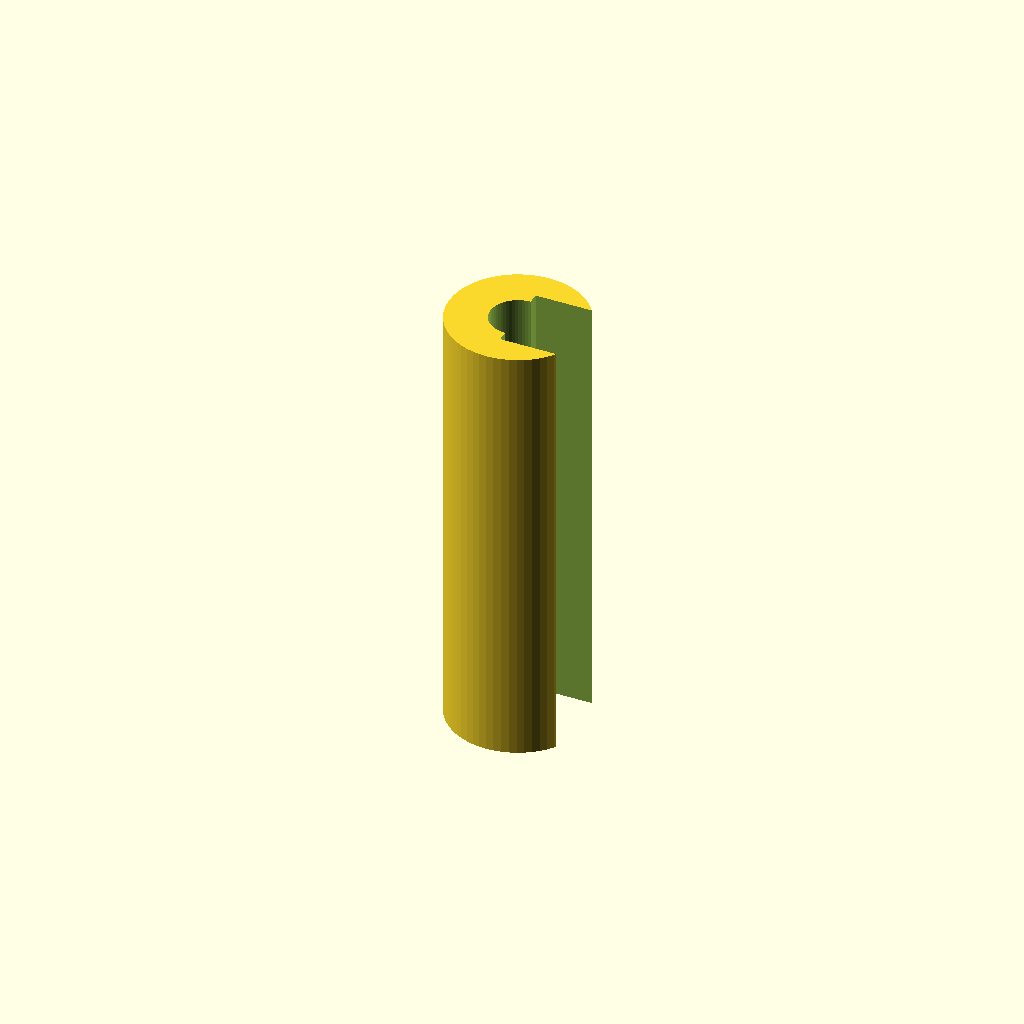
Cell 1: the model at its default parameters.
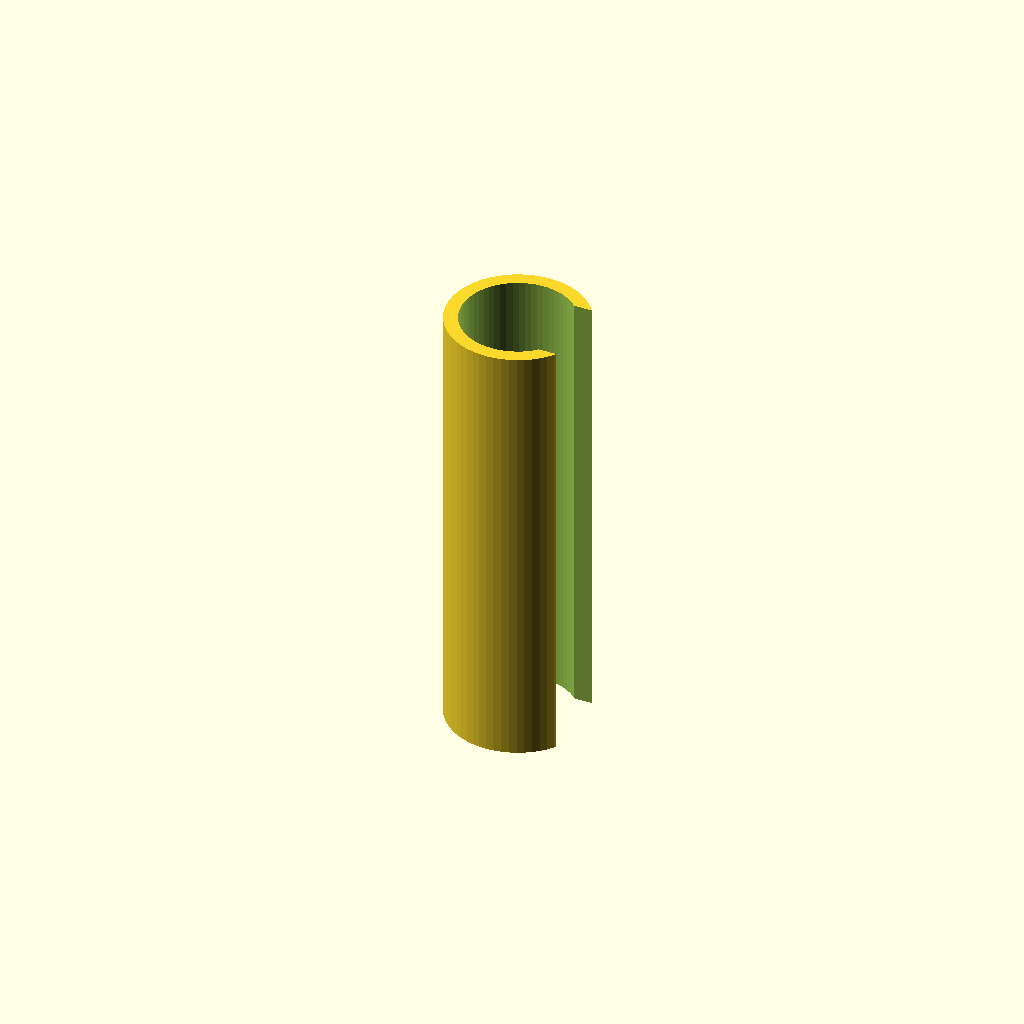
Cell 2 — inner_d set to 2, the other parameters unchanged.
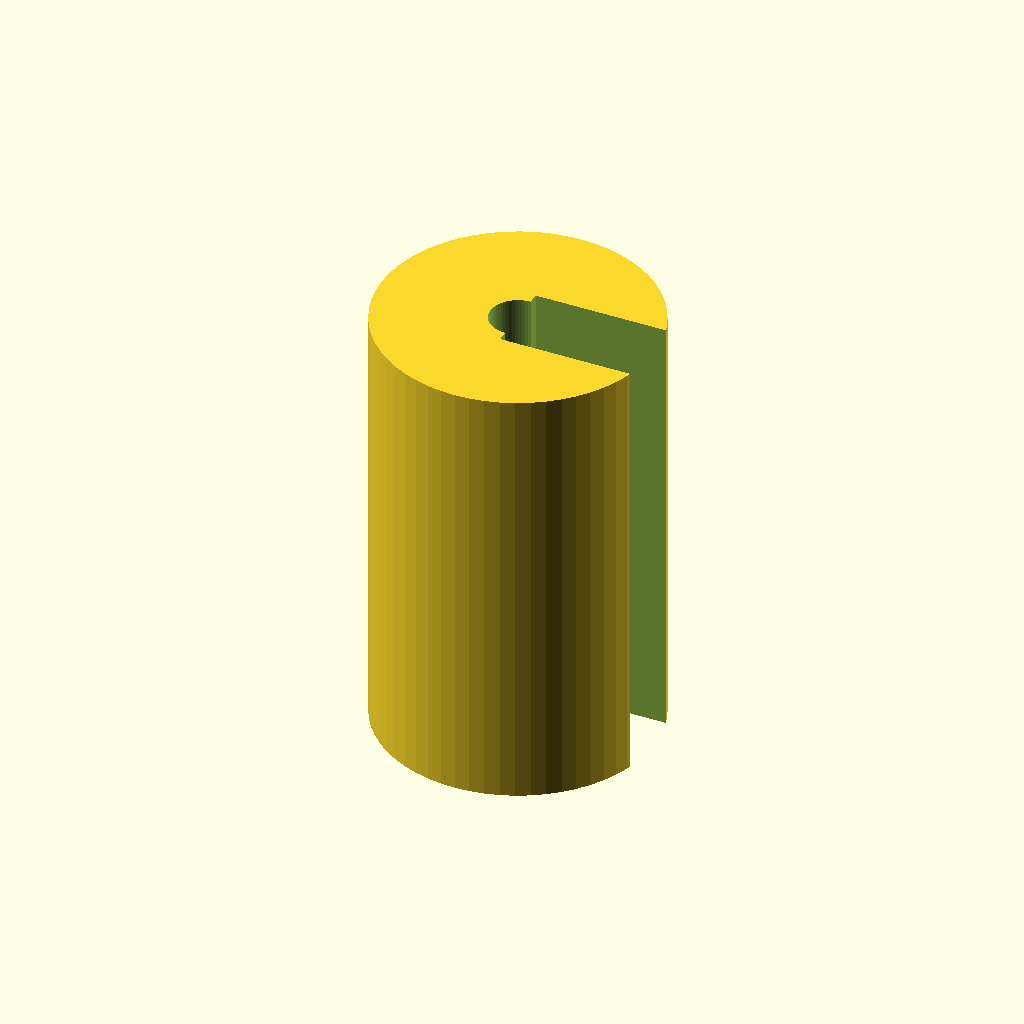
Cell 3: the same model with outer_d = 5.
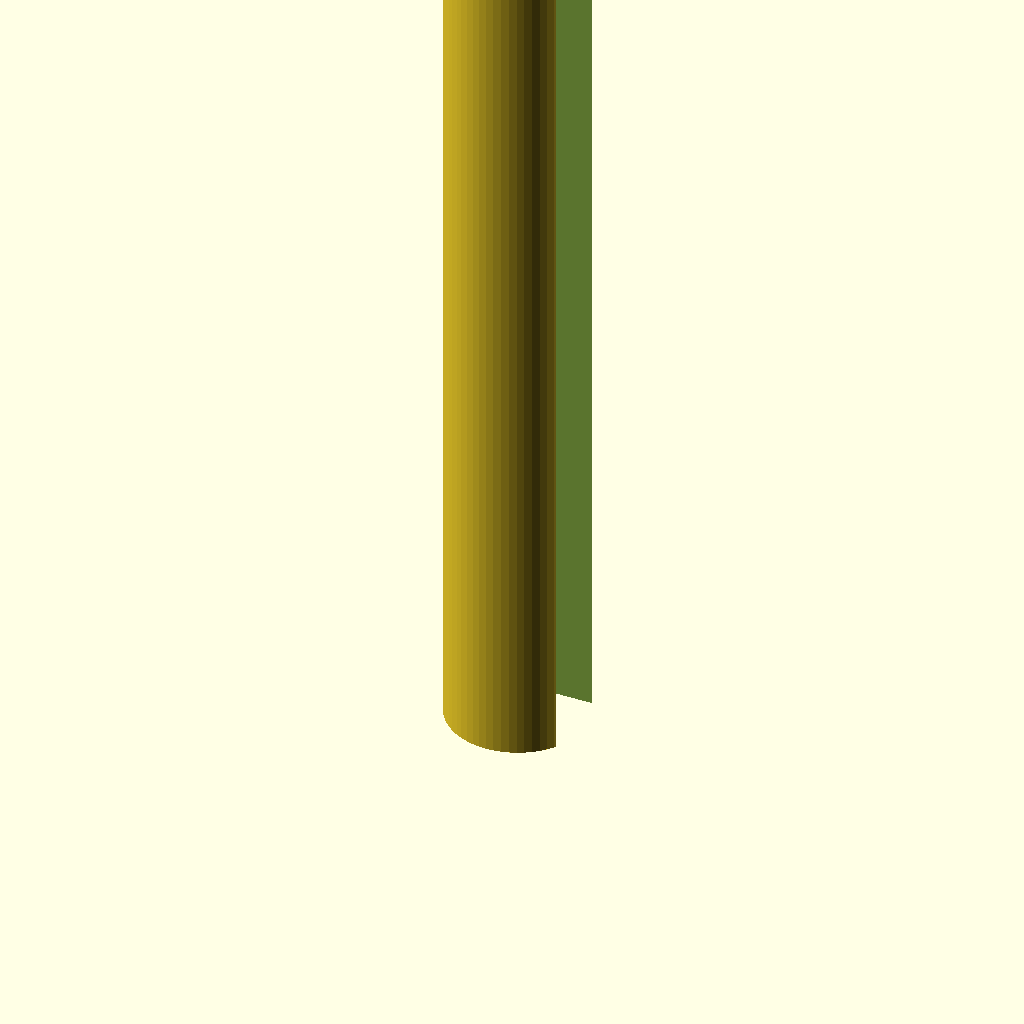
Cell 4: the same model with length = 16.
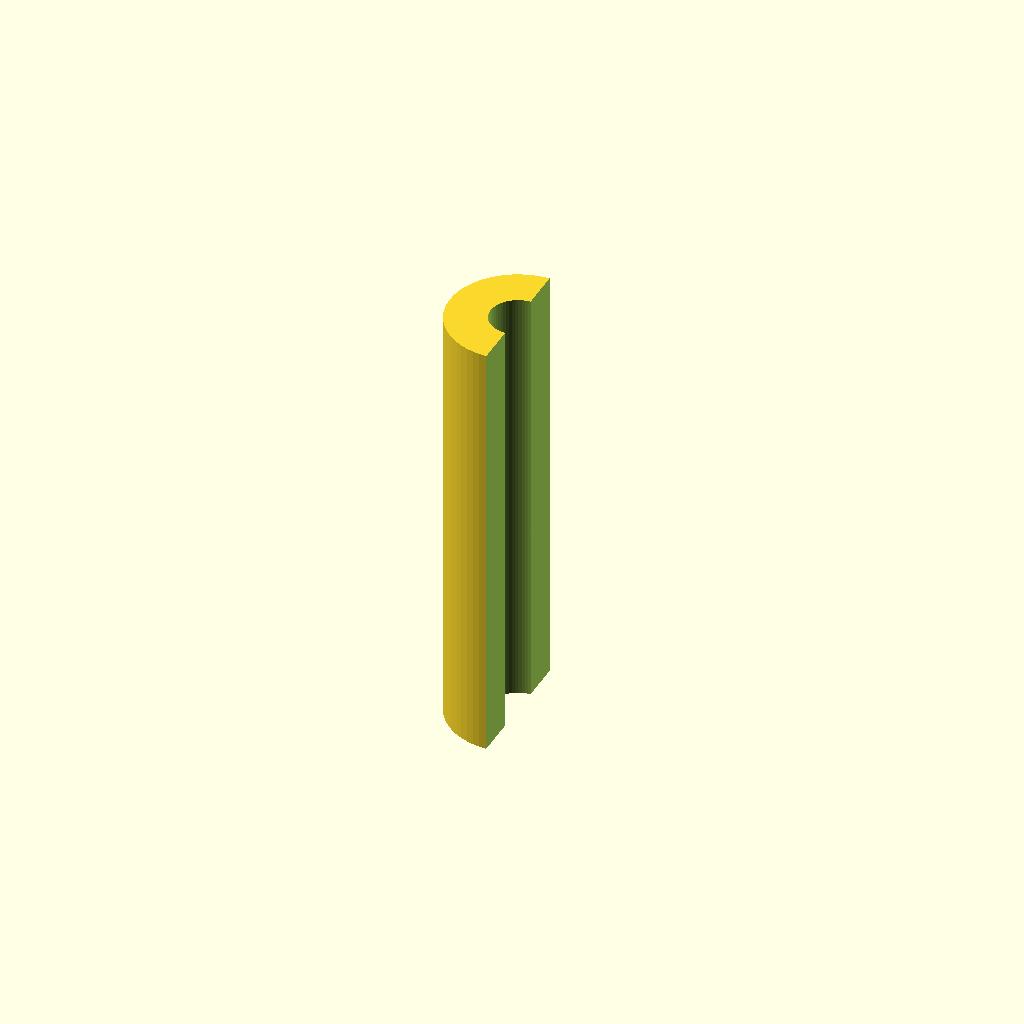
Cell 5 — slot set to 2.8, the other parameters unchanged.
All cells are drawn from one camera (rotation 55°, 0°, 25°, orthographic, colour scheme Cornfield), so only the parameter changes between them.
Source of the model, optional_data/data/parts/part_0957.scad:
// Slotted roll pin.
$fn = 60;
eps = 0.02;
inner_d = 1;
outer_d = 2.5;
length = 8;
slot = 1.4;
difference() {
    cylinder(d=outer_d,h=length);
    translate([0,0,-eps]) cylinder(d=inner_d,h=length+2*eps);
    translate([0,-slot/2,-eps]) cube([outer_d/2+eps,slot,length+2*eps]);
}
Customizer parameters (derived from the source; name, type, default, range or options):
eps: number, default 0.02
inner_d: number, default 1
outer_d: number, default 2.5
length: number, default 8
slot: number, default 1.4
